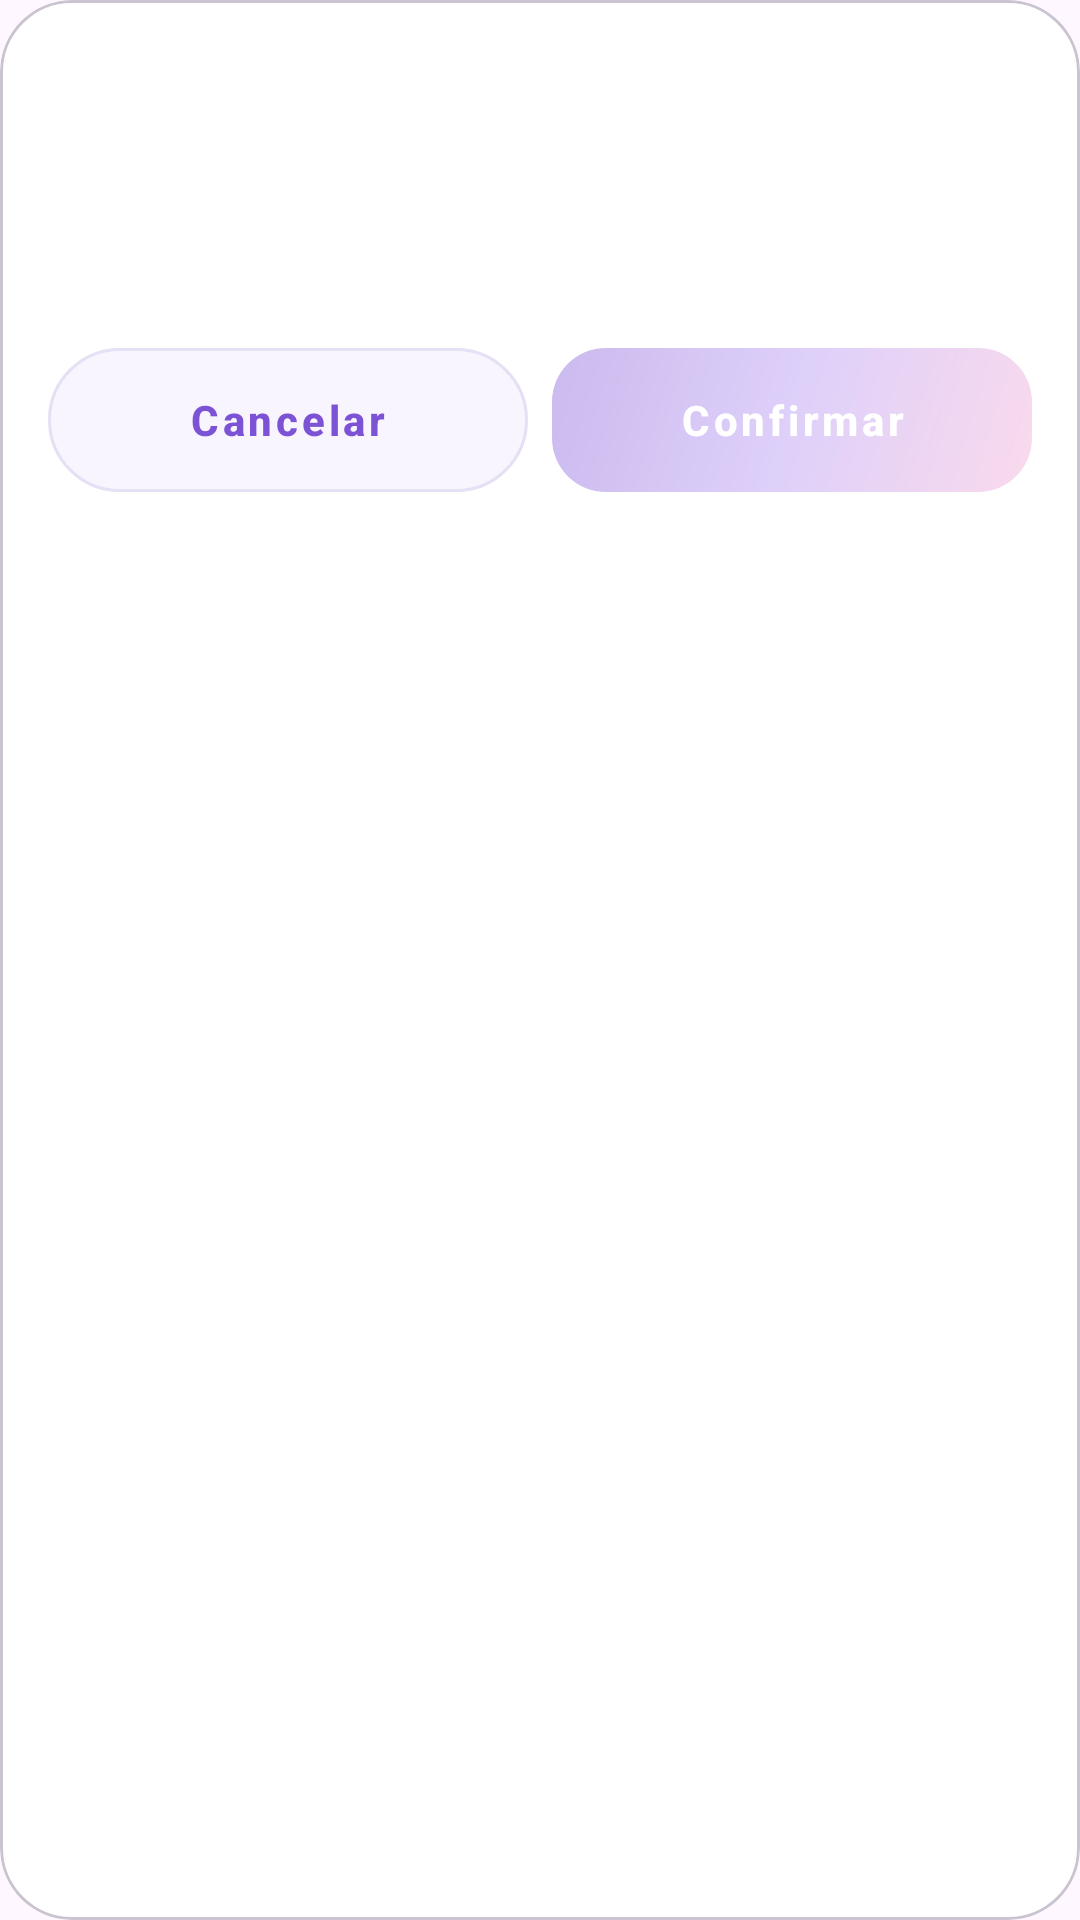

Produce the Android XML layout that renders to this screen, including the resource entries it uses.
<!-- AndroidManifest.xml: application theme Theme.GestaoHorariosEnfermagemMobile -->
<!-- res/layout/dialog_shift_type_picker.xml -->
<?xml version="1.0" encoding="utf-8"?>
<com.google.android.material.card.MaterialCardView
    xmlns:android="http://schemas.android.com/apk/res/android"
    xmlns:app="http://schemas.android.com/apk/res-auto"
    android:layout_width="match_parent"
    android:layout_height="wrap_content"
    app:cardCornerRadius="24dp"
    app:cardElevation="0dp"
    app:cardBackgroundColor="@color/white">

    <LinearLayout
        android:layout_width="match_parent"
        android:layout_height="wrap_content"
        android:orientation="vertical">

        
        <LinearLayout
            android:layout_width="match_parent"
            android:layout_height="wrap_content"
            android:orientation="vertical"
            android:paddingHorizontal="24dp"
            android:paddingTop="24dp"
            android:paddingBottom="16dp">

            <TextView
                android:id="@+id/tv_picker_title"
                android:layout_width="wrap_content"
                android:layout_height="wrap_content"
                android:textSize="20sp"
                android:textStyle="bold"
                android:textColor="#1E293B"
                android:layout_marginBottom="6dp" />

            <TextView
                android:id="@+id/tv_picker_subtitle"
                android:layout_width="wrap_content"
                android:layout_height="wrap_content"
                android:textSize="14sp"
                android:textColor="#64748B" />
        </LinearLayout>

        
        <androidx.core.widget.NestedScrollView
            android:layout_width="match_parent"
            android:layout_height="wrap_content"
            android:maxHeight="360dp">

            <LinearLayout
                android:id="@+id/ll_shift_type_cards"
                android:layout_width="match_parent"
                android:layout_height="wrap_content"
                android:orientation="vertical"
                android:paddingHorizontal="24dp"
                android:paddingBottom="8dp" />

        </androidx.core.widget.NestedScrollView>

        
        <ProgressBar
            android:id="@+id/picker_loader"
            android:layout_width="wrap_content"
            android:layout_height="wrap_content"
            android:layout_gravity="center_horizontal"
            android:paddingVertical="16dp"
            android:visibility="gone" />

        
        <LinearLayout
            android:layout_width="match_parent"
            android:layout_height="wrap_content"
            android:orientation="horizontal"
            android:padding="16dp"
            android:gravity="end">

            <com.google.android.material.button.MaterialButton
                android:id="@+id/btn_picker_cancel"
                android:layout_width="0dp"
                android:layout_height="48dp"
                android:layout_weight="1"
                android:layout_marginEnd="8dp"
                android:text="@string/cancel"
                android:textAllCaps="false"
                android:textColor="@color/primary_strong"
                android:textStyle="bold"
                android:backgroundTint="#F8F5FF"
                app:strokeColor="#E6E0F5"
                app:strokeWidth="1dp"
                app:cornerRadius="28dp"
                android:insetTop="0dp"
                android:insetBottom="0dp"
                style="@style/Widget.MaterialComponents.Button.UnelevatedButton" />

            <com.google.android.material.button.MaterialButton
                android:id="@+id/btn_picker_confirm"
                android:layout_width="0dp"
                android:layout_height="48dp"
                android:layout_weight="1"
                android:text="@string/confirm"
                android:textAllCaps="false"
                android:textColor="@color/white"
                android:textStyle="bold"
                android:enabled="false"
                app:backgroundTint="@null"
                android:background="@drawable/btn_login_gradient"
                app:cornerRadius="28dp"
                android:insetTop="0dp"
                android:insetBottom="0dp"
                android:alpha="0.4"
                style="@style/Widget.MaterialComponents.Button.UnelevatedButton" />

        </LinearLayout>

    </LinearLayout>
</com.google.android.material.card.MaterialCardView>
<!-- resources referenced by this layout -->
<resources>
  <color name="primary_strong">#7D53D5</color>
  <color name="white">#FFFFFF</color>
  <!-- drawable btn_login_gradient (drawable) -->
  <?xml version="1.0" encoding="utf-8"?>
  <shape xmlns:android="http://schemas.android.com/apk/res/android"><gradient
      android:startColor="@color/accent_pink"
      android:centerColor="@color/primary_purple"
      android:endColor="@color/primary_strong"
      android:angle="135" />
      <corners android:radius="18dp" />
  
  </shape>
  <string name="cancel">Cancelar</string>
  <string name="confirm">Confirmar</string>
  <style name="Theme.GestaoHorariosEnfermagemMobile" parent="Base.Theme.GestaoHorariosEnfermagemMobile" />
  <color name="accent_pink">#F2A2D1</color>
  <color name="primary_purple">#AC8AF1</color>
  <style name="Base.Theme.GestaoHorariosEnfermagemMobile" parent="Theme.Material3.DayNight.NoActionBar">
          
          
      </style>
</resources>
